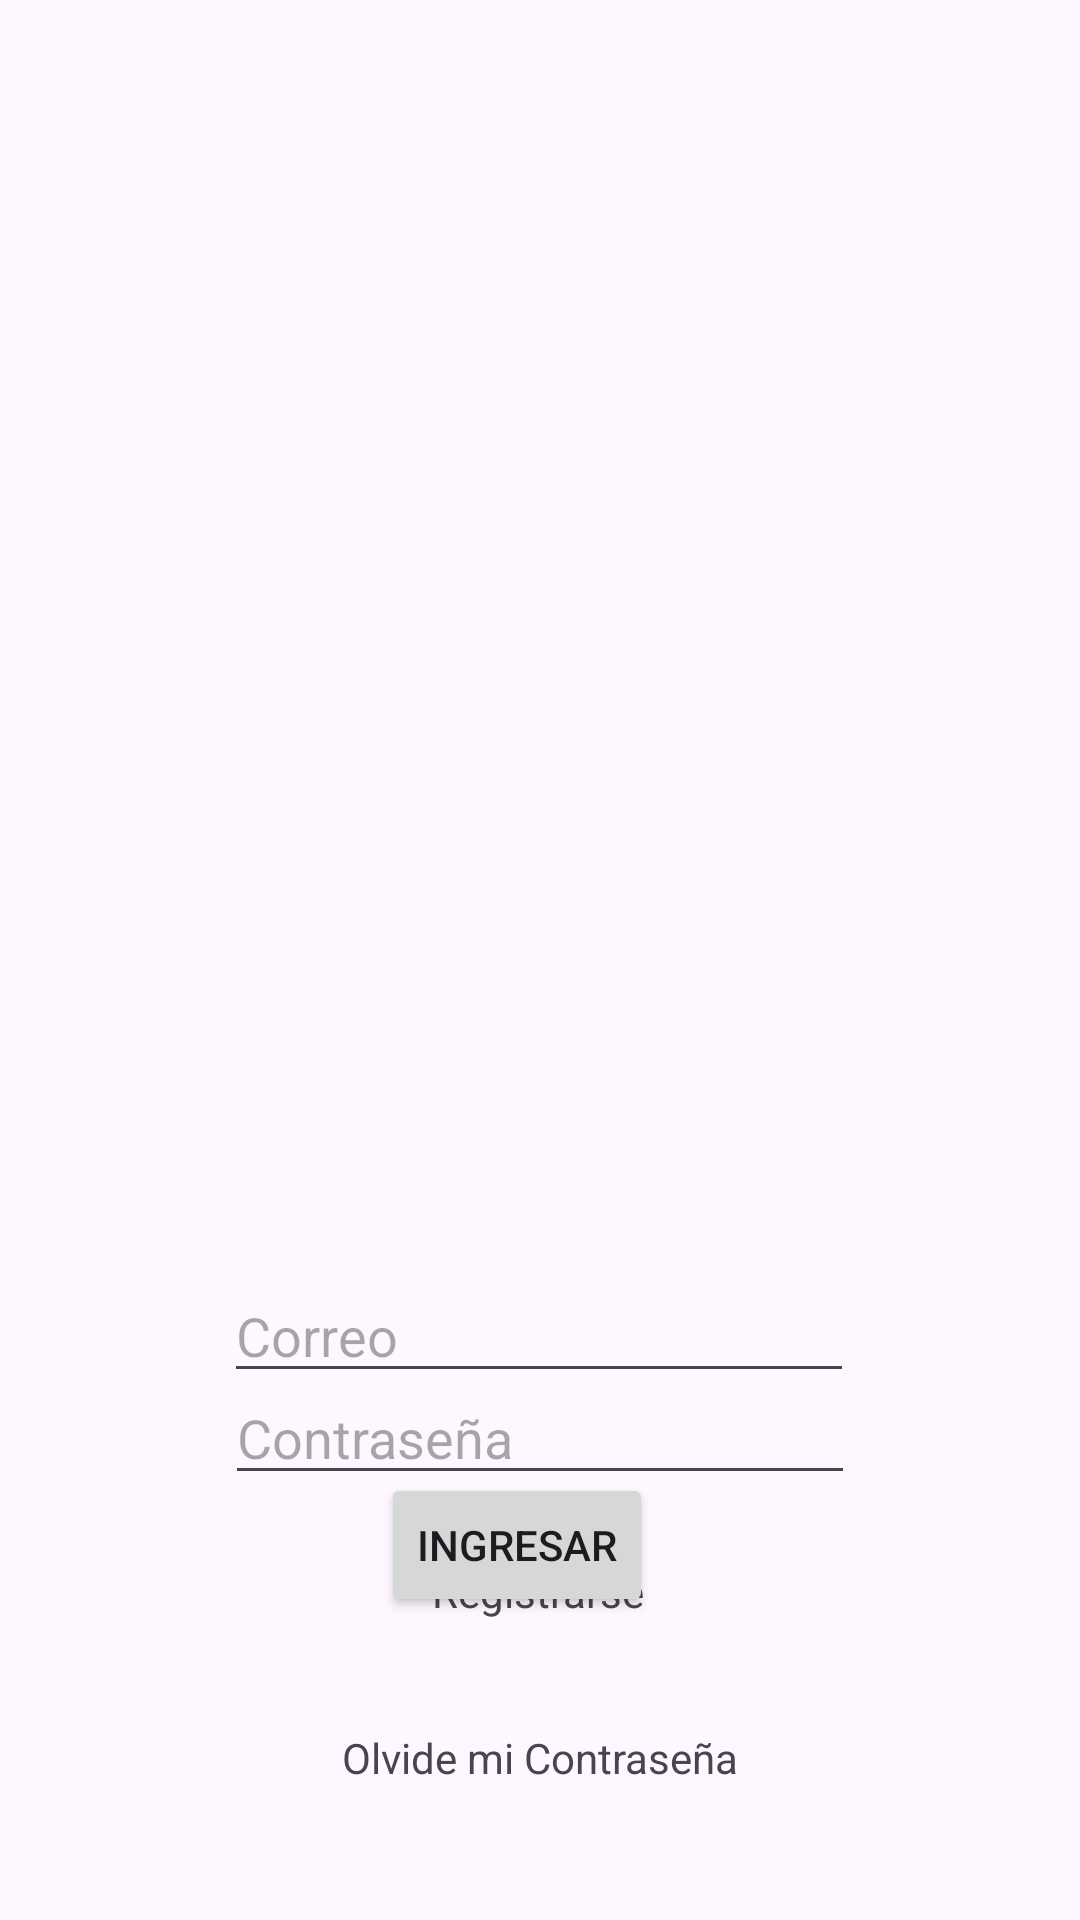

Android layout source for this screen:
<!-- AndroidManifest.xml: application theme Theme.Animalia -->
<!-- res/layout/activity_main.xml -->
<?xml version="1.0" encoding="utf-8"?>
<androidx.constraintlayout.widget.ConstraintLayout xmlns:android="http://schemas.android.com/apk/res/android"
    xmlns:app="http://schemas.android.com/apk/res-auto"
    xmlns:tools="http://schemas.android.com/tools"
    android:id="@+id/main"
    android:layout_width="match_parent"
    android:layout_height="match_parent"
    tools:context=".MainActivity">

    <androidx.constraintlayout.widget.ConstraintLayout
        android:id="@+id/constraintLayout"
        android:layout_width="0dp"
        android:layout_height="0dp"
        app:layout_constraintBottom_toBottomOf="parent"
        app:layout_constraintEnd_toEndOf="parent"
        app:layout_constraintHorizontal_bias="1.0"
        app:layout_constraintStart_toStartOf="parent"
        app:layout_constraintTop_toTopOf="parent"
        app:layout_constraintVertical_bias="1.0">

        <ImageView
            android:id="@+id/imageView"
            android:layout_width="0dp"
            android:layout_height="327dp"
            android:layout_marginStart="28dp"
            android:layout_marginTop="36dp"
            android:layout_marginEnd="28dp"
            app:layout_constraintEnd_toEndOf="parent"
            app:layout_constraintHorizontal_bias="0.0"
            app:layout_constraintStart_toStartOf="parent"
            app:layout_constraintTop_toTopOf="parent"
            app:srcCompat="@drawable/animalia" />

        <EditText
            android:id="@+id/correo"
            android:layout_width="wrap_content"
            android:layout_height="wrap_content"
            android:layout_marginTop="60dp"
            android:ems="10"
            android:hint="@string/Correo"
            android:inputType="textEmailAddress"
            app:layout_constraintEnd_toEndOf="parent"
            app:layout_constraintHorizontal_bias="0.497"
            app:layout_constraintStart_toStartOf="parent"
            app:layout_constraintTop_toBottomOf="@+id/imageView" />

        <EditText
            android:id="@+id/contrasenia"
            android:layout_width="wrap_content"
            android:layout_height="wrap_content"
            android:ems="10"
            android:hint="@string/Contrasenia"
            android:inputType="textPassword"
            app:layout_constraintBottom_toTopOf="@+id/button"
            app:layout_constraintEnd_toEndOf="parent"
            app:layout_constraintStart_toStartOf="parent"
            app:layout_constraintTop_toBottomOf="@+id/correo" />

        <Button
            android:id="@+id/button"
            android:layout_width="wrap_content"
            android:layout_height="wrap_content"
            android:layout_marginStart="52dp"
            android:onClick="login"
            android:text="@string/btnIngresar"
            android:textColorHint="#00B8D4"
            android:textColorLink="#00BCD4"
            app:layout_constraintBottom_toBottomOf="parent"
            app:layout_constraintStart_toStartOf="@+id/contrasenia"
            app:layout_constraintTop_toBottomOf="@+id/imageView"
            app:layout_constraintVertical_bias="0.559" />

        <TextView
            android:id="@+id/textView"
            android:layout_width="wrap_content"
            android:layout_height="wrap_content"
            android:clickable="true"
            android:onClick="crearcuenta"
            android:text="@string/registrate"
            app:layout_constraintBottom_toBottomOf="parent"
            app:layout_constraintEnd_toEndOf="parent"
            app:layout_constraintHorizontal_bias="0.498"
            app:layout_constraintStart_toStartOf="parent"
            app:layout_constraintTop_toTopOf="parent"
            app:layout_constraintVertical_bias="0.839" />

        <TextView
            android:id="@+id/textView2"
            android:layout_width="wrap_content"
            android:layout_height="wrap_content"
            android:clickable="true"
            android:onClick="olvidarcontrasenia"
            android:text="@string/olvidecontrasenia"
            app:layout_constraintBottom_toBottomOf="parent"
            app:layout_constraintEnd_toEndOf="parent"
            app:layout_constraintStart_toStartOf="parent"
            app:layout_constraintTop_toBottomOf="@+id/button"
            app:layout_constraintVertical_bias="0.454" />
    </androidx.constraintlayout.widget.ConstraintLayout>

</androidx.constraintlayout.widget.ConstraintLayout>
<!-- resources referenced by this layout -->
<resources>
  <string name="Contrasenia">Contraseña</string>
  <string name="Correo">Correo</string>
  <string name="btnIngresar">Ingresar</string>
  <string name="olvidecontrasenia">Olvide mi Contraseña</string>
  <string name="registrate">Registrarse</string>
  <style name="Theme.Animalia" parent="Base.Theme.Animalia" />
  <style name="Base.Theme.Animalia" parent="Theme.Material3.DayNight.NoActionBar">
          
          
      </style>
</resources>
